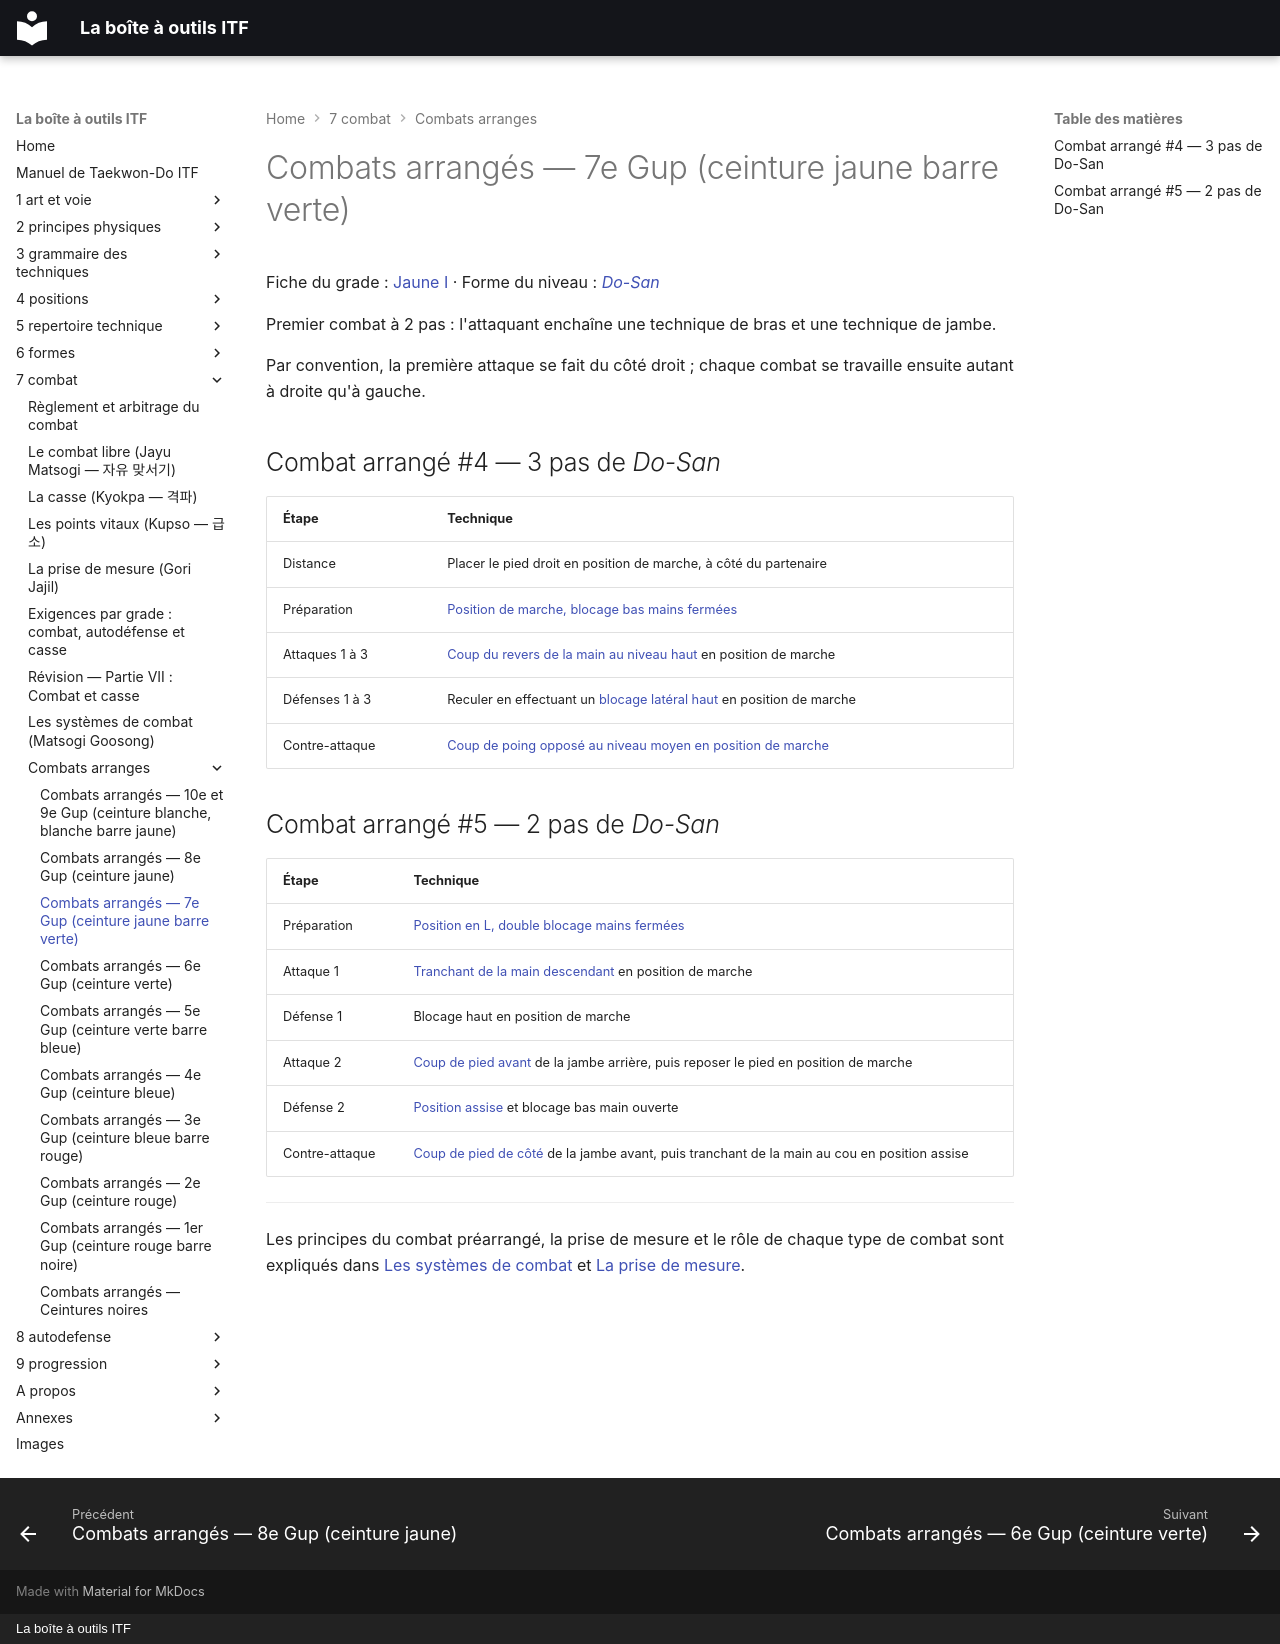

repository: yvmori1/La-boite-outils-ITF · page: 7-combat/combats-arranges/03_7e-Gup/index.html · generator: mkdocs · copyright: La boîte à outils ITF

# Combats arrangés — 7e Gup (ceinture jaune barre verte)

Fiche du grade : [Jaune I](../../9-progression/ceintures/04_Jaune_I.md) · Forme du niveau : [*Do-San*](../../6-formes/fiches/do-san.md)

Premier combat à 2 pas : l'attaquant enchaîne une technique de bras et une technique de jambe.

Par convention, la première attaque se fait du côté droit ; chaque combat se travaille ensuite autant à droite qu'à gauche.

## Combat arrangé #4 — 3 pas de *Do-San*

| Étape | Technique |
| :--- | :--- |
| Distance | Placer le pied droit en position de marche, à côté du partenaire |
| Préparation | [Position de marche, blocage bas mains fermées](../../5-repertoire-technique/combinees/Gunnun-So-Palmok-Najunde-Makgi.md) |
| Attaques 1 à 3 | [Coup du revers de la main au niveau haut](../../5-repertoire-technique/combinees/Gunnun-So-Dung-Joomuk-Nopunde-Yop-Taerigi.md) en position de marche |
| Défenses 1 à 3 | Reculer en effectuant un [blocage latéral haut](../../5-repertoire-technique/combinees/Gunnun-So-Bakat-Palmok-Nopunde-Yop-Makgi.md) en position de marche |
| Contre-attaque | [Coup de poing opposé au niveau moyen en position de marche](../../5-repertoire-technique/combinees/Gunnun-So-Kaunde-Bandae-Jirugi.md) |

## Combat arrangé #5 — 2 pas de *Do-San*

| Étape | Technique |
| :--- | :--- |
| Préparation | [Position en L, double blocage mains fermées](../../5-repertoire-technique/combinees/Niunja-So-Palmok-Kaunde-Daebi-Makgi.md) |
| Attaque 1 | [Tranchant de la main descendant](../../5-repertoire-technique/jirugi/naeryo-taerigi.md) en position de marche |
| Défense 1 | Blocage haut en position de marche |
| Attaque 2 | [Coup de pied avant](../../5-repertoire-technique/combinees/Kaunde-Apcha-Busigi.md) de la jambe arrière, puis reposer le pied en position de marche |
| Défense 2 | [Position assise](../../4-positions/fiches/Annun-Sogi.md) et blocage bas main ouverte |
| Contre-attaque | [Coup de pied de côté](../../5-repertoire-technique/combinees/Kaunde-Yopcha-Jirugi.md) de la jambe avant, puis tranchant de la main au cou en position assise |


---

Les principes du combat préarrangé, la prise de mesure et le rôle de chaque type de combat sont expliqués dans [Les systèmes de combat](../systemes-de-combat.md) et [La prise de mesure](../prise-de-mesure.md).
